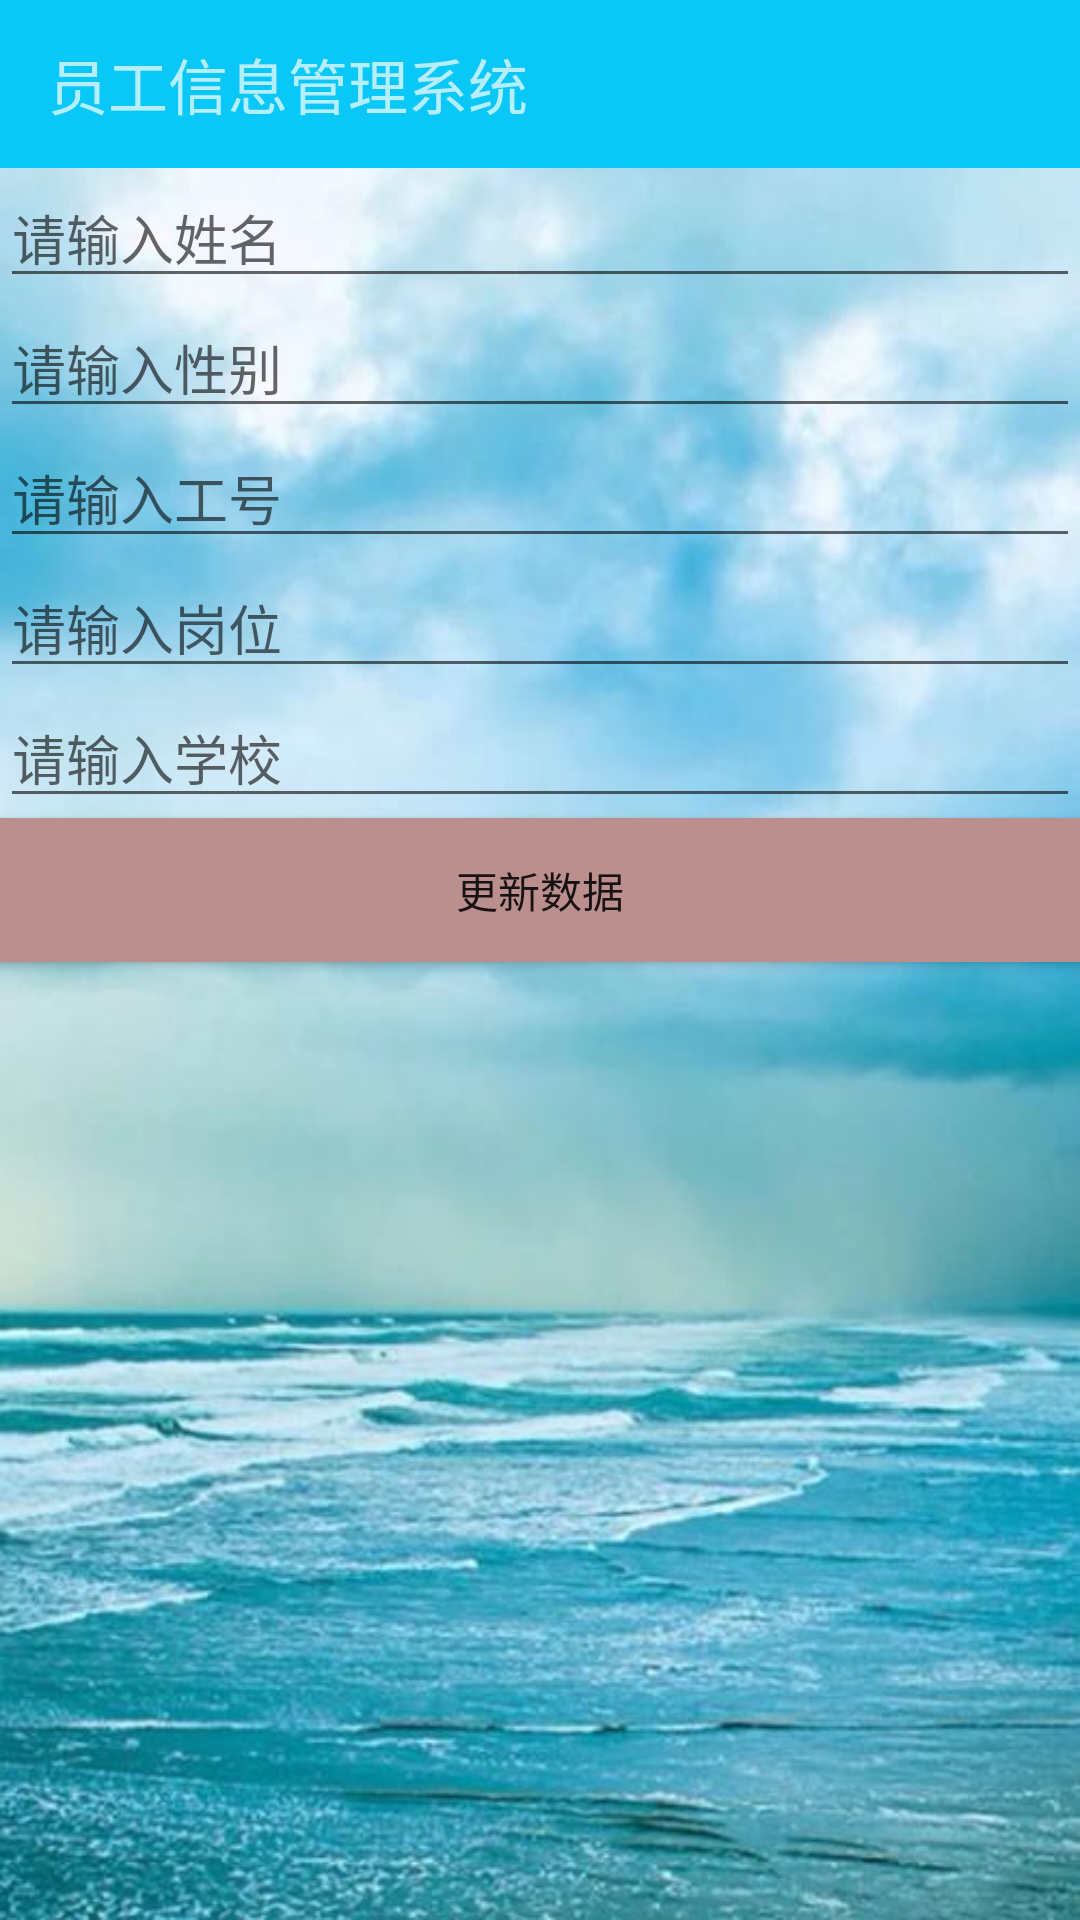

Here is an Android app screen rendered from its layout file. Give the layout XML and the strings, colors and styles it references.
<!-- AndroidManifest.xml: application theme AppTheme -->
<!-- res/layout/activity_update.xml -->
<?xml version="1.0" encoding="utf-8"?>
<LinearLayout xmlns:android="http://schemas.android.com/apk/res/android"
    xmlns:app="http://schemas.android.com/apk/res-auto"
    xmlns:tools="http://schemas.android.com/tools"
    android:orientation="vertical"
    android:layout_width="match_parent"
    android:layout_height="match_parent"
    android:background="@drawable/background_6"
    tools:context=".UpdateActivity">

   <android.support.v7.widget.Toolbar
       android:id="@+id/toolBar"
       android:layout_width="match_parent"
       android:layout_height="?attr/actionBarSize"
       android:background="?attr/colorPrimary"
       android:theme="@style/ThemeOverlay.AppCompat.Dark.ActionBar">

      <TextView
          android:layout_width="match_parent"
          android:layout_height="wrap_content"
          android:textSize="20sp"
          android:text="员工信息管理系统"/>
   </android.support.v7.widget.Toolbar>

 <EditText
     android:id="@+id/text7"
     android:layout_width="match_parent"
     android:layout_height="wrap_content"
     android:inputType="text"
     android:hint="请输入姓名"/>

    <EditText
        android:id="@+id/text8"
        android:layout_width="match_parent"
        android:layout_height="wrap_content"
        android:inputType="text"
        android:hint="请输入性别"/>

    <EditText
        android:id="@+id/text9"
        android:layout_width="match_parent"
        android:layout_height="wrap_content"
        android:inputType="number"
        android:hint="请输入工号"/>

    <EditText
        android:id="@+id/text10"
        android:layout_width="match_parent"
        android:layout_height="wrap_content"
        android:inputType="text"
        android:hint="请输入岗位"/>

    <EditText
        android:id="@+id/text11"
        android:layout_width="match_parent"
        android:layout_height="wrap_content"
        android:inputType="text"
        android:hint="请输入学校"/>

    <Button
        android:id="@+id/update"
        android:layout_width="match_parent"
        android:layout_height="wrap_content"
        android:background="#BC8F8F"
        android:text="更新数据"/>

</LinearLayout>
<!-- resources referenced by this layout -->
<resources>
  <!-- drawable background_6: jpg bitmap (drawable, 42376 bytes) -->
  <style name="AppTheme" parent="Theme.AppCompat.Light.NoActionBar">
          
          <item name="colorPrimary">#09C7F7</item>
          <item name="colorPrimaryDark">@color/colorPrimaryDark</item>
          <item name="colorAccent">@color/colorAccent</item>
      </style>
  <!-- not gathered from this repository: default colours our renderer supplied (Android Studio template values) -->
  <color name="colorPrimaryDark">#FF3700B3</color>
  <color name="colorAccent">#FF03DAC5</color>
</resources>
